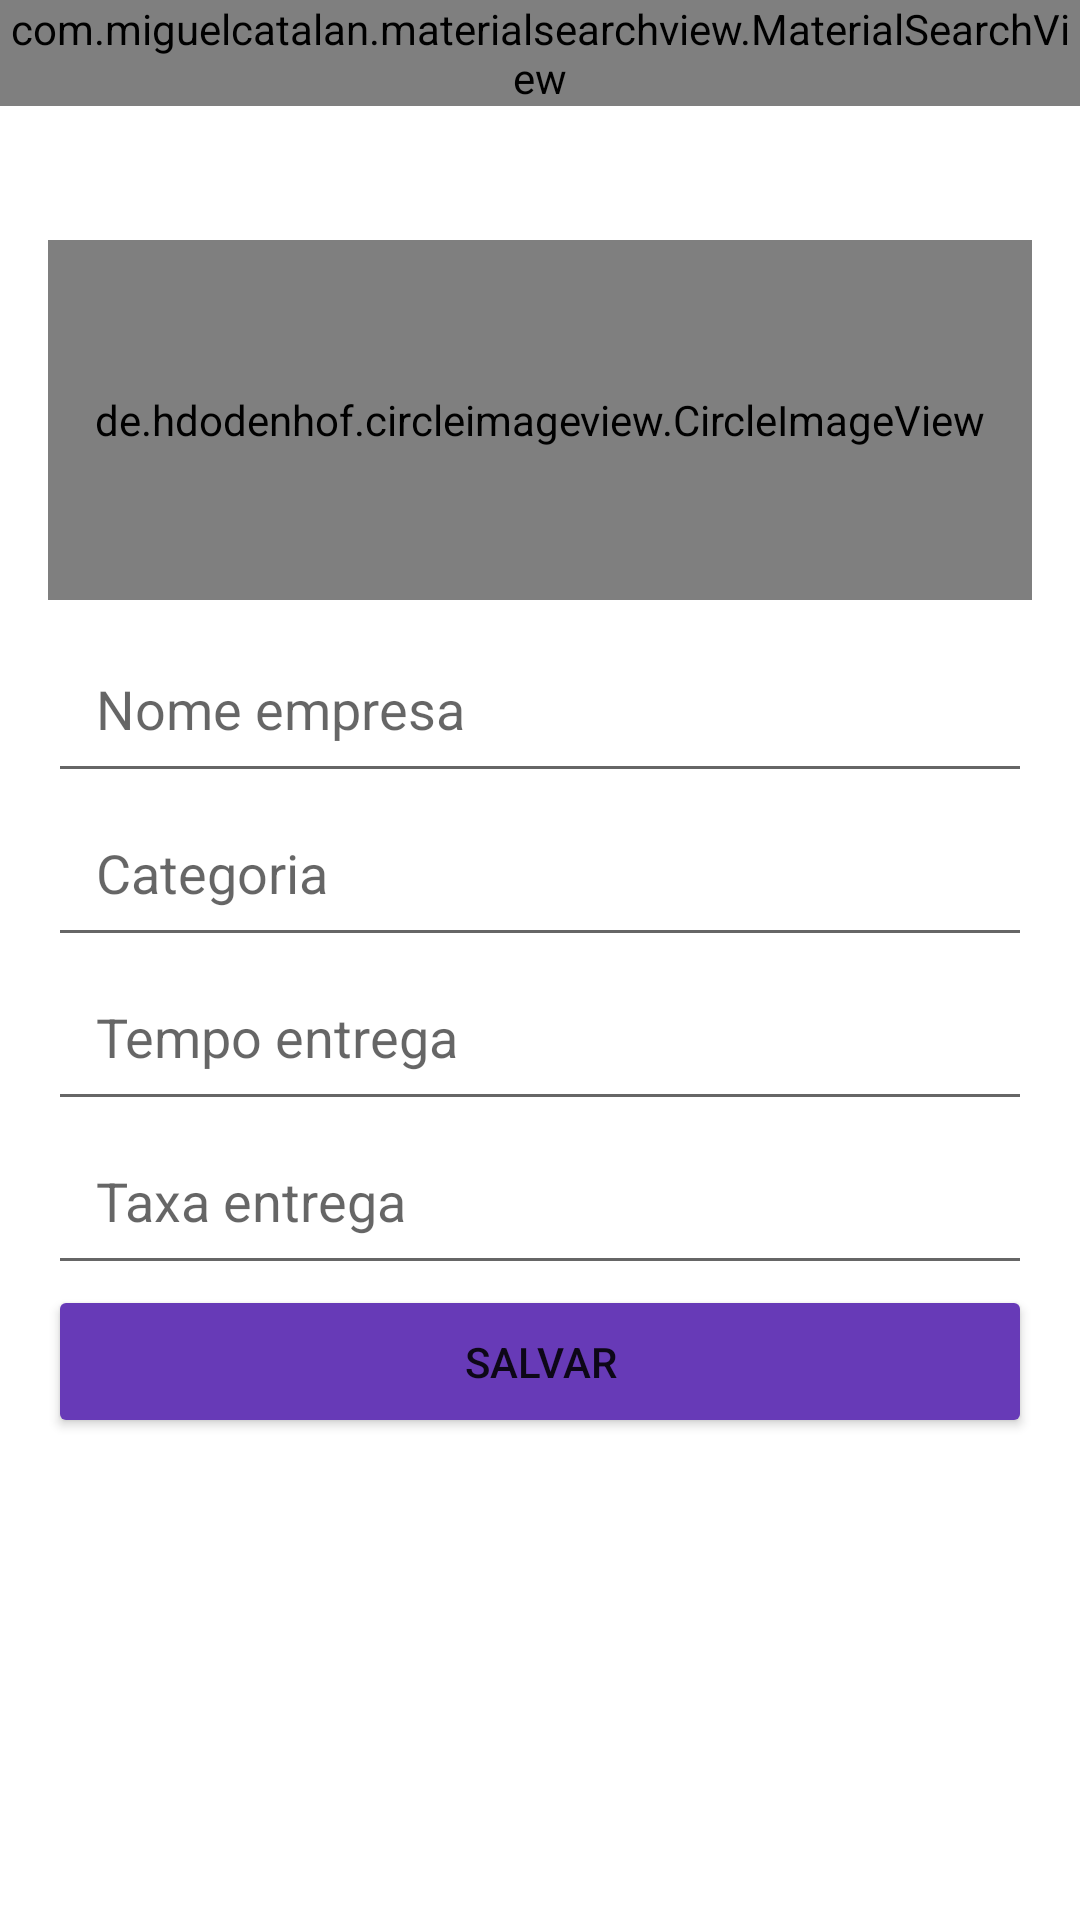

The Android layout XML behind this screen, and the referenced resources:
<!-- AndroidManifest.xml: application theme Theme.ICake -->
<!-- res/layout/activity_configuracoes_empresa.xml -->
<?xml version="1.0" encoding="utf-8"?>
<LinearLayout
    xmlns:android="http://schemas.android.com/apk/res/android"
    xmlns:app="http://schemas.android.com/apk/res-auto"
    xmlns:tools="http://schemas.android.com/tools"
    android:layout_width="match_parent"
    android:layout_height="match_parent"
    android:orientation="vertical"
    tools:context=".activity.ConfiguracoesEmpresaActivity">

    <include
        layout="@layout/toolbar"
        android:layout_width="match_parent"
        android:layout_height="wrap_content" />

    <LinearLayout
        android:layout_width="match_parent"
        android:layout_height="match_parent"
        android:orientation="vertical"
        android:padding="16dp">

        <de.hdodenhof.circleimageview.CircleImageView
            android:id="@+id/imagePerfilEmpresa"
            android:layout_width="match_parent"
            android:layout_height="120dp"
            android:layout_marginBottom="8dp"
            android:layout_marginTop="8dp"
            android:src="@drawable/perfil" />

        <EditText
            android:id="@+id/editEmpresaNome"
            android:layout_width="match_parent"
            android:layout_height="wrap_content"

            android:ems="10"
            android:hint="Nome empresa"
            android:inputType="text"
            android:padding="16dp" />

        <EditText
            android:id="@+id/editEmpresaCategoria"
            android:layout_width="match_parent"
            android:layout_height="wrap_content"
            android:layout_marginTop="-2dp"

            android:ems="10"
            android:hint="Categoria"
            android:inputType="text"
            android:padding="16dp" />

        <EditText
            android:id="@+id/editEmpresaTempo"
            android:layout_width="match_parent"
            android:layout_height="wrap_content"
            android:layout_marginTop="-2dp"

            android:ems="10"
            android:hint="Tempo entrega"
            android:inputType="text"
            android:padding="16dp" />

        <EditText
            android:id="@+id/editEmpresaTaxa"
            android:layout_width="match_parent"
            android:layout_height="wrap_content"
            android:layout_marginTop="-2dp"

            android:ems="10"
            android:hint="Taxa entrega"
            android:inputType="numberDecimal"
            android:padding="16dp" />

        <Button
            android:id="@+id/buttonAcesso2"
            android:layout_width="match_parent"
            android:layout_height="wrap_content"
            android:backgroundTint="#673AB7"
            android:onClick="validarDadosEmpresa"
            android:padding="16dp"
            android:text="Salvar" />

    </LinearLayout>


</LinearLayout>
<!-- res/layout/toolbar.xml (included above) -->
<?xml version="1.0" encoding="utf-8"?>
<FrameLayout
    xmlns:android="http://schemas.android.com/apk/res/android"
    android:layout_width="match_parent" android:layout_height="match_parent">

    <androidx.appcompat.widget.Toolbar
        android:id="@+id/toolbar"
        android:layout_width="match_parent"
        android:layout_height="wrap_content"
        android:background="?attr/colorPrimary"
        android:minHeight="?attr/actionBarSize"
        android:theme="?attr/actionBarTheme" />

    <com.miguelcatalan.materialsearchview.MaterialSearchView
        android:id="@+id/materialSearchView"
        android:layout_width="match_parent"
        android:layout_height="wrap_content" />

</FrameLayout>
<!-- resources referenced by this layout -->
<resources>
  <style name="Theme.ICake" parent="Theme.MaterialComponents.DayNight.NoActionBar">
          
          <item name="colorPrimary">#FFFFFF</item>
          <item name="colorPrimaryVariant">#5D3394</item>
          <item name="colorOnPrimary">@color/white</item>
          
          <item name="colorSecondary">@color/teal_200</item>
          <item name="colorSecondaryVariant">@color/teal_700</item>
          <item name="colorOnSecondary">@color/black</item>
          
          <item name="android:statusBarColor">?attr/colorPrimaryVariant</item>
          
      </style>
  <color name="white">#FFFFFFFF</color>
  <color name="teal_200">#9C27B0</color>
  <color name="teal_700">#FF018786</color>
  <color name="black">#FF000000</color>
</resources>
